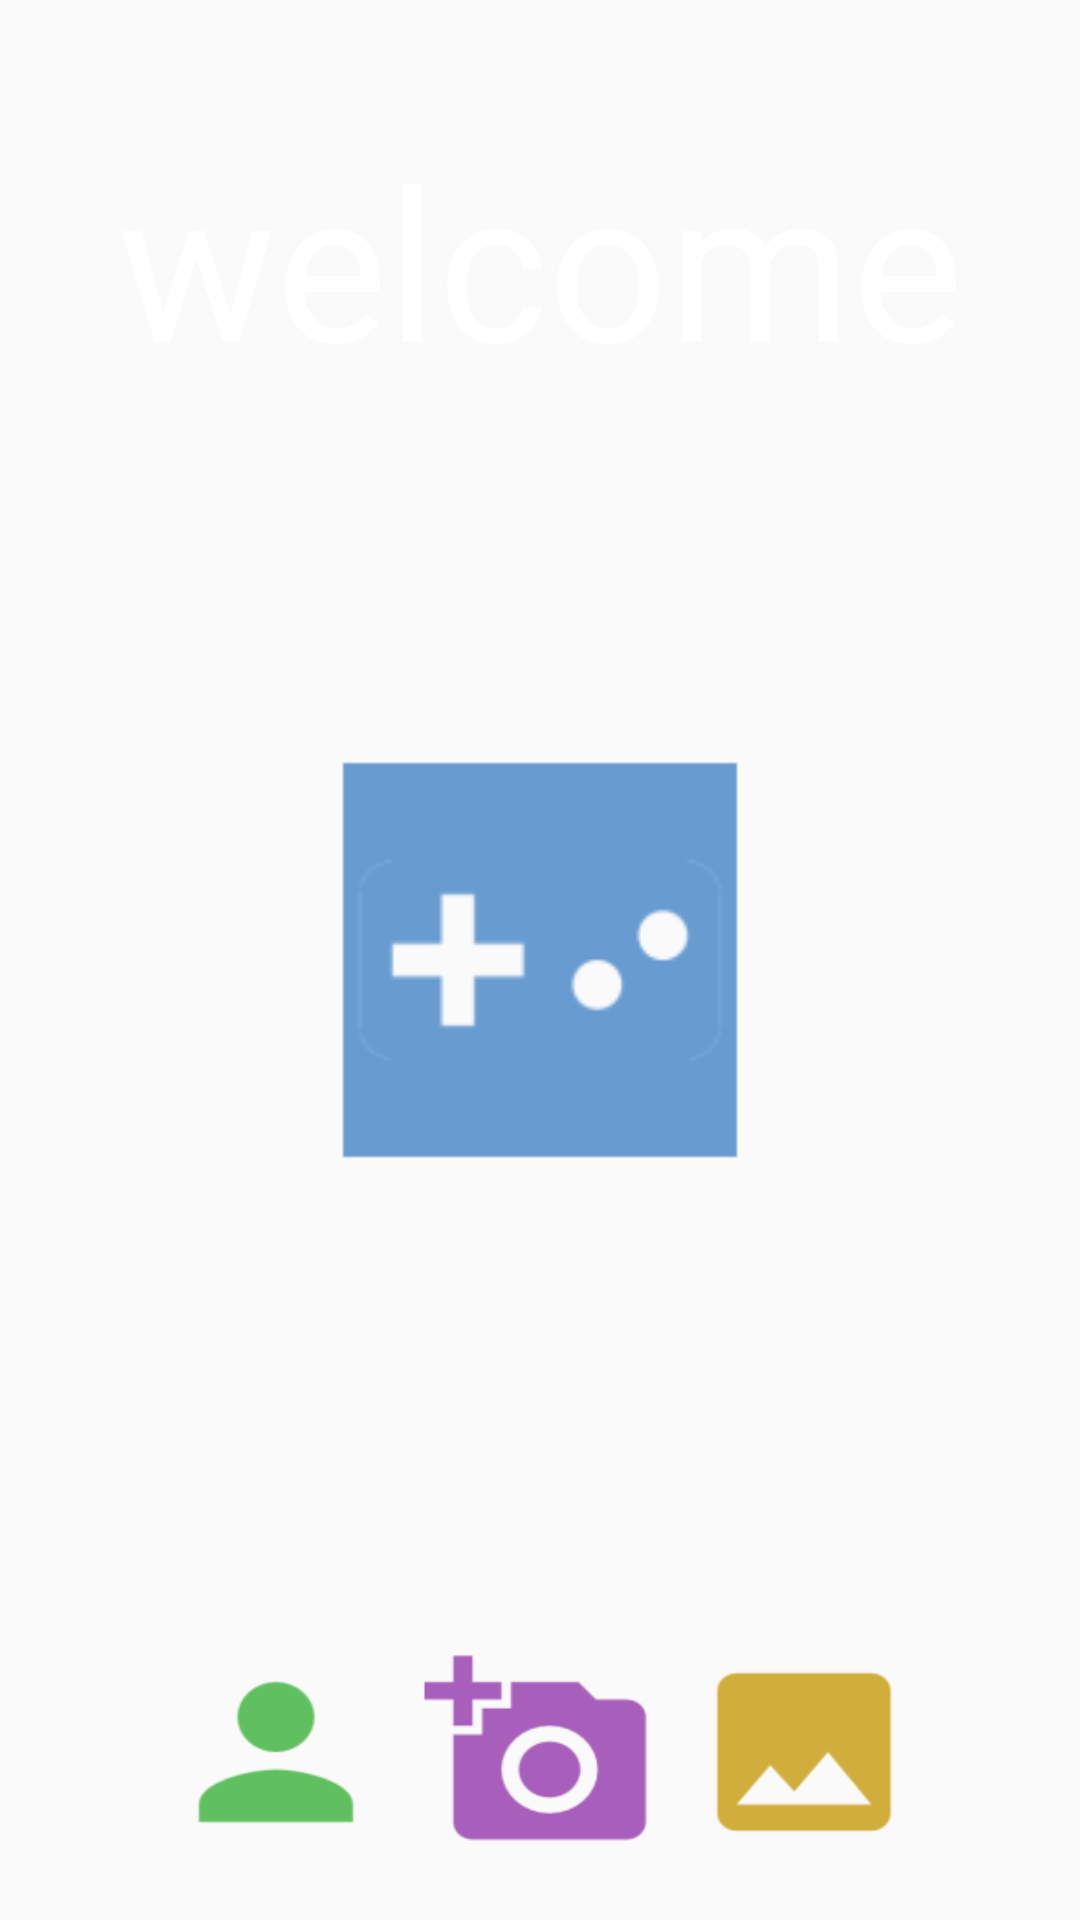

This screen was rendered from an Android layout file. Write that file and the resources it references.
<!-- AndroidManifest.xml: application theme AppTheme -->
<!-- res/layout/activity_welcome2.xml -->
<?xml version="1.0" encoding="utf-8"?>
<RelativeLayout xmlns:android="http://schemas.android.com/apk/res/android"
    xmlns:tools="http://schemas.android.com/tools"
    android:id="@+id/activity_welcome"
    android:layout_width="match_parent"
    android:layout_height="match_parent"
    tools:context="project.stav.odhapaam2.Welcome"
    android:background="@drawable/black_background">



    <TextView
        android:id="@+id/welcome"
        android:layout_width="match_parent"
        android:layout_height="wrap_content"
        android:textColor="#ffffff"
        android:text="welcome"
        android:textSize="70sp"
        android:gravity="center"
        android:layout_marginTop="40dp"
        android:layout_alignParentTop="true"/>

    <Button
        android:id="@+id/btn_game"
        android:layout_width="150dp"
        android:layout_height="150dp"
        android:background="@mipmap/ic_play"
        android:layout_centerVertical="true"
        android:layout_centerHorizontal="true"
        android:onClick="goPlay"/>

    <LinearLayout
        android:layout_width="wrap_content"
        android:layout_height="80dp"
        android:weightSum="3"
        android:orientation="horizontal"
        android:layout_alignParentBottom="true"
        android:layout_centerHorizontal="true"
        android:layout_marginBottom="@dimen/activity_horizontal_margin">

        <Button
            android:id="@+id/btn_settings"
            android:background="@mipmap/ic_account"
            style="@style/welcome_buttonBar_Button"
            android:onClick="goLog"/>
        <Button
            android:id="@+id/btn_cemra"
            android:background="@mipmap/ic_cemra"
            style="@style/welcome_buttonBar_Button"/>
        <Button
            android:id="@+id/btn_gallery"
            android:background="@mipmap/ic_gallery"
            style="@style/welcome_buttonBar_Button"
            android:onClick="goStScreen"/>
    </LinearLayout>

</RelativeLayout>
<!-- resources referenced by this layout -->
<resources>
  <dimen name="activity_horizontal_margin">16dp</dimen>
  <!-- mipmap ic_account: png bitmap (mipmap-hdpi, 739 bytes) -->
  <!-- mipmap ic_cemra: png bitmap (mipmap-hdpi, 984 bytes) -->
  <!-- mipmap ic_gallery: png bitmap (mipmap-hdpi, 618 bytes) -->
  <!-- mipmap ic_play: png bitmap (mipmap-hdpi, 597 bytes) -->
  <style name="welcome_buttonBar_Button">
          <item name="android:layout_width">0dp</item>
          <item name="android:layout_height">match_parent</item>
          <item name="android:layout_weight">1</item>
      </style>
  <style name="AppTheme" parent="Theme.AppCompat.Light.DarkActionBar">
          
          <item name="colorPrimary">@color/colorPrimary</item>
          <item name="colorPrimaryDark">@color/colorPrimaryDark</item>
          <item name="colorAccent">@color/colorAccent</item>
      </style>
  <!-- not gathered from this repository: default colours our renderer supplied (Android Studio template values) -->
  <color name="colorPrimary">#FF6200EE</color>
  <color name="colorPrimaryDark">#FF3700B3</color>
  <color name="colorAccent">#FF03DAC5</color>
</resources>
